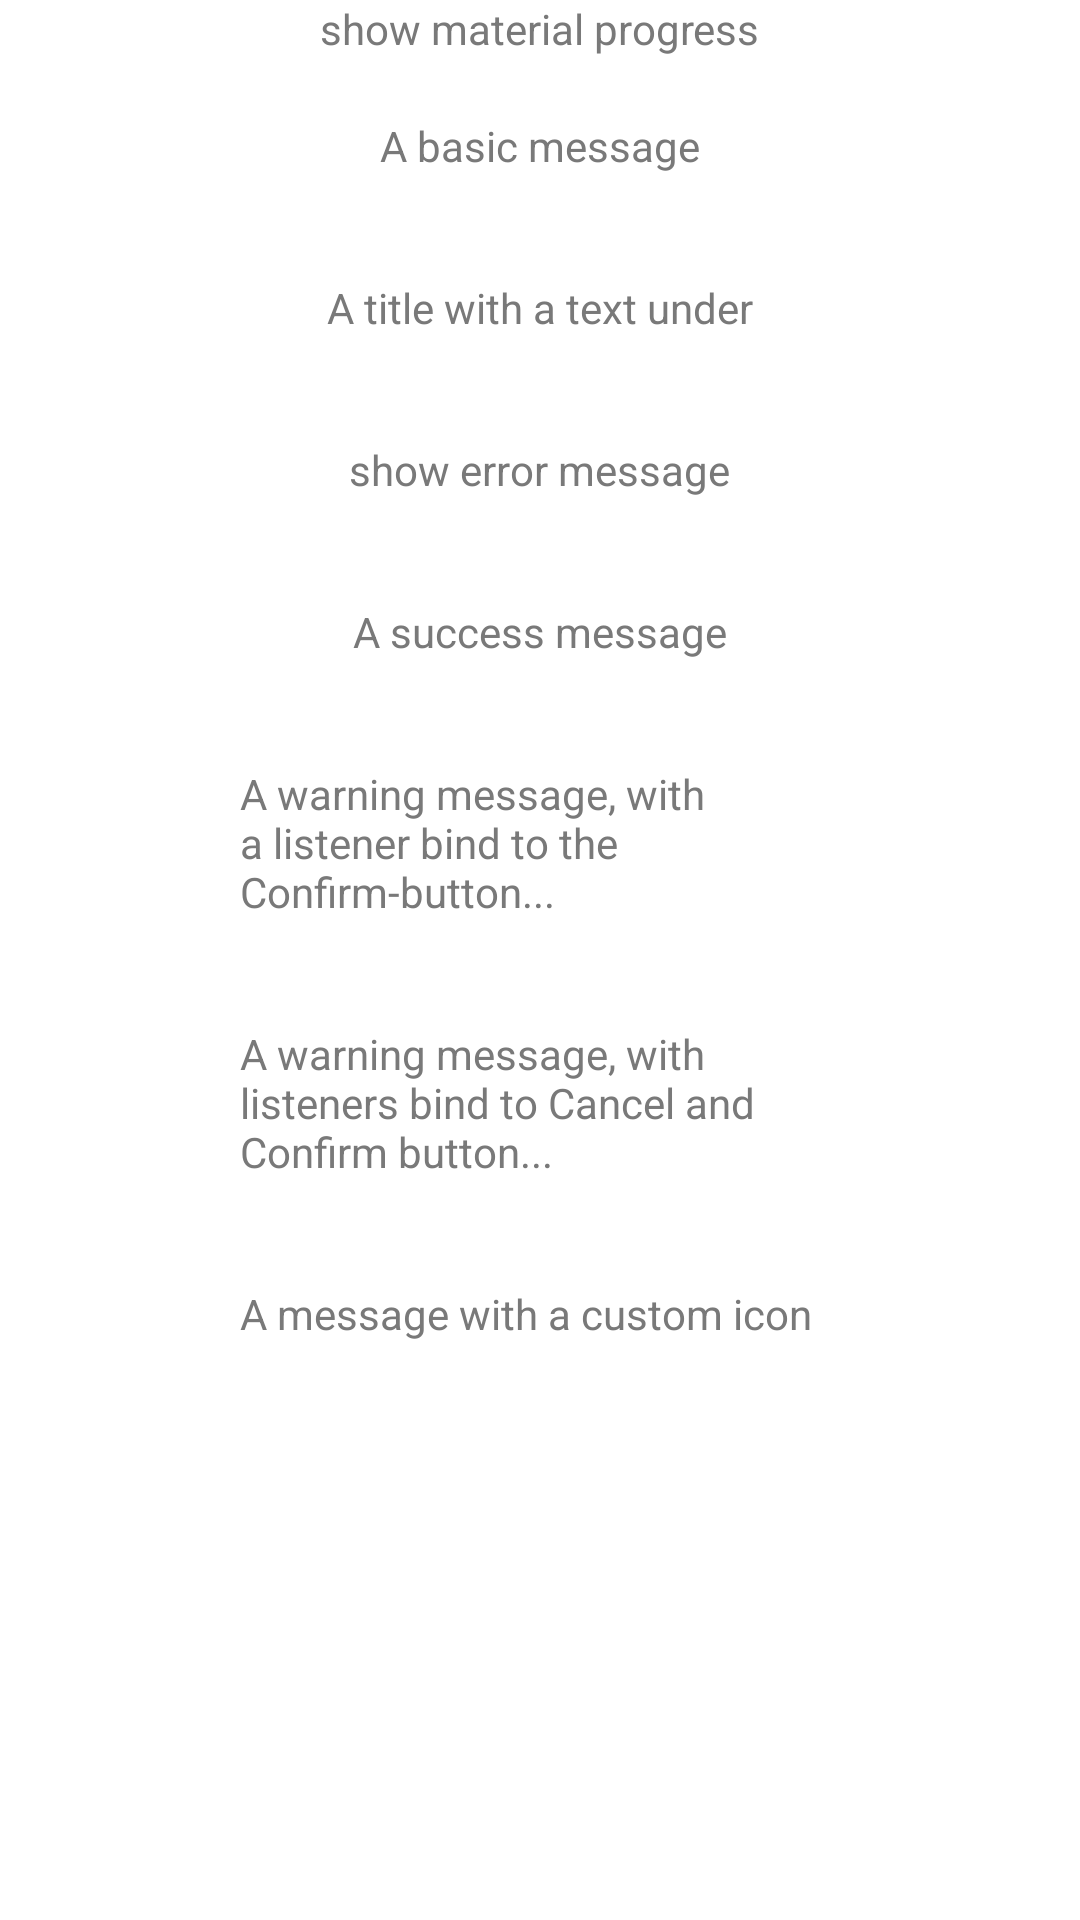

Reconstruct the res/layout file that produces this screen, plus the resources it refers to.
<!-- AndroidManifest.xml: application theme AppTheme -->
<!-- res/layout/sweet_alet_dialog_activity.xml -->
<?xml version="1.0" encoding="utf-8"?>
<ScrollView xmlns:android="http://schemas.android.com/apk/res/android"
    android:layout_width="match_parent"
    android:layout_height="match_parent"
    android:background="#FFF">

    <RelativeLayout
        android:layout_width="match_parent"
        android:layout_height="wrap_content"
        android:paddingBottom="10dp">

        <TextView
            android:id="@+id/txt_0"
            android:layout_width="wrap_content"
            android:layout_height="wrap_content"
            android:layout_centerHorizontal="true"
            android:layout_marginLeft="15dp"
            android:text="show material progress"
            android:textColor="#797979"
            android:textSize="14sp" />

        <Button
            android:id="@+id/progress_dialog"
            style="@style/dialog_blue_button"
            android:layout_below="@id/txt_0"
            android:layout_centerHorizontal="true"
            android:layout_margin="10dp"
            android:text="Try me!" />

        <TextView
            android:id="@+id/txt_1"
            android:layout_width="wrap_content"
            android:layout_height="wrap_content"
            android:layout_below="@id/progress_dialog"
            android:layout_centerHorizontal="true"
            android:layout_marginLeft="15dp"
            android:text="A basic message"
            android:textColor="#797979"
            android:textSize="14sp" />

        <Button
            android:id="@+id/basic_test"
            style="@style/dialog_blue_button"
            android:layout_below="@id/txt_1"
            android:layout_centerHorizontal="true"
            android:layout_margin="10dp"
            android:text="Try me!" />

        <TextView
            android:id="@+id/txt_2"
            android:layout_width="wrap_content"
            android:layout_height="wrap_content"
            android:layout_below="@id/basic_test"
            android:layout_centerHorizontal="true"
            android:layout_marginLeft="15dp"
            android:layout_marginTop="15dp"
            android:text="A title with a text under"
            android:textColor="#797979"
            android:textSize="14sp" />

        <Button
            android:id="@+id/under_text_test"
            style="@style/dialog_blue_button"
            android:layout_below="@id/txt_2"
            android:layout_centerHorizontal="true"
            android:layout_margin="10dp"
            android:text="Try me!" />

        <TextView
            android:id="@+id/txt_3"
            android:layout_width="wrap_content"
            android:layout_height="wrap_content"
            android:layout_below="@id/under_text_test"
            android:layout_centerHorizontal="true"
            android:layout_marginLeft="15dp"
            android:layout_marginTop="15dp"
            android:text="show error message"
            android:textColor="#797979"
            android:textSize="14sp" />

        <Button
            android:id="@+id/error_text_test"
            style="@style/dialog_blue_button"
            android:layout_below="@id/txt_3"
            android:layout_centerHorizontal="true"
            android:layout_margin="10dp"
            android:text="Try me!" />

        <TextView
            android:id="@+id/txt_4"
            android:layout_width="wrap_content"
            android:layout_height="wrap_content"
            android:layout_below="@id/error_text_test"
            android:layout_centerHorizontal="true"
            android:layout_marginLeft="15dp"
            android:layout_marginTop="15dp"
            android:text="A success message"
            android:textColor="#797979"
            android:textSize="14sp" />

        <Button
            android:id="@+id/success_text_test"
            style="@style/dialog_blue_button"
            android:layout_below="@id/txt_4"
            android:layout_centerHorizontal="true"
            android:layout_margin="10dp"
            android:text="Try me!" />


        <TextView
            android:id="@+id/txt_5"
            android:layout_width="200dp"
            android:layout_height="wrap_content"
            android:layout_below="@id/success_text_test"
            android:layout_centerHorizontal="true"
            android:layout_marginLeft="15dp"
            android:layout_marginTop="15dp"
            android:text="A warning message, with a listener bind to the Confirm-button..."
            android:textColor="#797979"
            android:textSize="14sp" />

        <Button
            android:id="@+id/warning_confirm_test"
            style="@style/dialog_blue_button"
            android:layout_below="@id/txt_5"
            android:layout_centerHorizontal="true"
            android:layout_margin="10dp"
            android:text="Try me!" />

        <TextView
            android:id="@+id/txt_6"
            android:layout_width="200dp"
            android:layout_height="wrap_content"
            android:layout_below="@id/warning_confirm_test"
            android:layout_centerHorizontal="true"
            android:layout_marginLeft="15dp"
            android:layout_marginTop="15dp"
            android:text="A warning message, with listeners bind to Cancel and Confirm button..."
            android:textColor="#797979"
            android:textSize="14sp" />

        <Button
            android:id="@+id/warning_cancel_test"
            style="@style/dialog_blue_button"
            android:layout_below="@id/txt_6"
            android:layout_centerHorizontal="true"
            android:layout_margin="10dp"
            android:text="Try me!" />

        <TextView
            android:id="@+id/txt_7"
            android:layout_width="200dp"
            android:layout_height="wrap_content"
            android:layout_below="@id/warning_cancel_test"
            android:layout_centerHorizontal="true"
            android:layout_marginLeft="15dp"
            android:layout_marginTop="15dp"
            android:text="A message with a custom icon"
            android:textColor="#797979"
            android:textSize="14sp" />

        <Button
            android:id="@+id/custom_img_test"
            style="@style/dialog_blue_button"
            android:layout_below="@id/txt_7"
            android:layout_centerHorizontal="true"
            android:layout_margin="10dp"
            android:text="Try me!" />

    </RelativeLayout>
</ScrollView>
<!-- resources referenced by this layout -->
<resources>
  <style name="AppTheme" parent="Theme.AppCompat.Light.DarkActionBar">
          
          <item name="colorPrimary">@color/colorPrimary</item>
          <item name="colorPrimaryDark">@color/colorPrimaryDark</item>
          <item name="colorAccent">@color/colorAccent</item>
      </style>
  <color name="colorPrimary">#3F51B5</color>
  <color name="colorPrimaryDark">#303F9F</color>
  <color name="colorAccent">#FF4081</color>
</resources>
